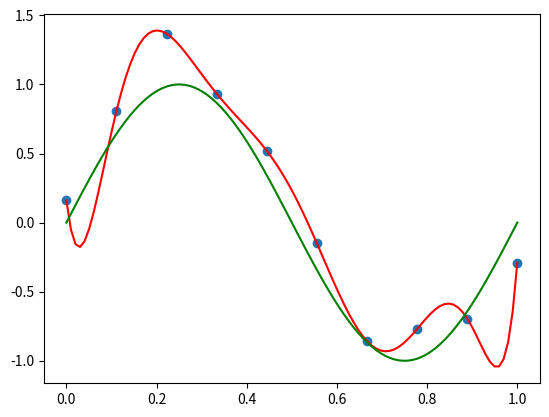

Write the Python code that produced this figure.
import numpy as np 
from numpy.linalg import inv
import matplotlib.pyplot as plt


model = 9

'''True Funtion'''
x_true = np.linspace(0,1,100)
y_true = np.sin(2*np.pi*x_true)

'''Polynomial Feature'''
def feature(x,degree):   
    X = np.empty([x.shape[0], 0])
    for i in range(degree+1):
        X = np.concatenate((X,np.power(x,i)),axis=1)
    return X    
    

x = np.linspace(0, 1, 10)
y = np.sin(2*np.pi*x) 
t = y + np.random.normal(scale=0.25, size=x.shape)
t = t.T

x.resize(len(x),1)
X = feature(x,model)

w = inv(X.T.dot(X)).dot(X.T).dot(t)  

x_t = np.linspace(0,1,100)
x_t.resize(len(x_t),1)
x_t_feature = feature(x_t,model) 
y_t = x_t_feature.dot(w.T)
plt.plot(x_t,y_t,c="r")
plt.scatter(x,t)
plt.plot(x_true,y_true,c="g")
plt.show()

np.set_printoptions(suppress=True)
print(w)